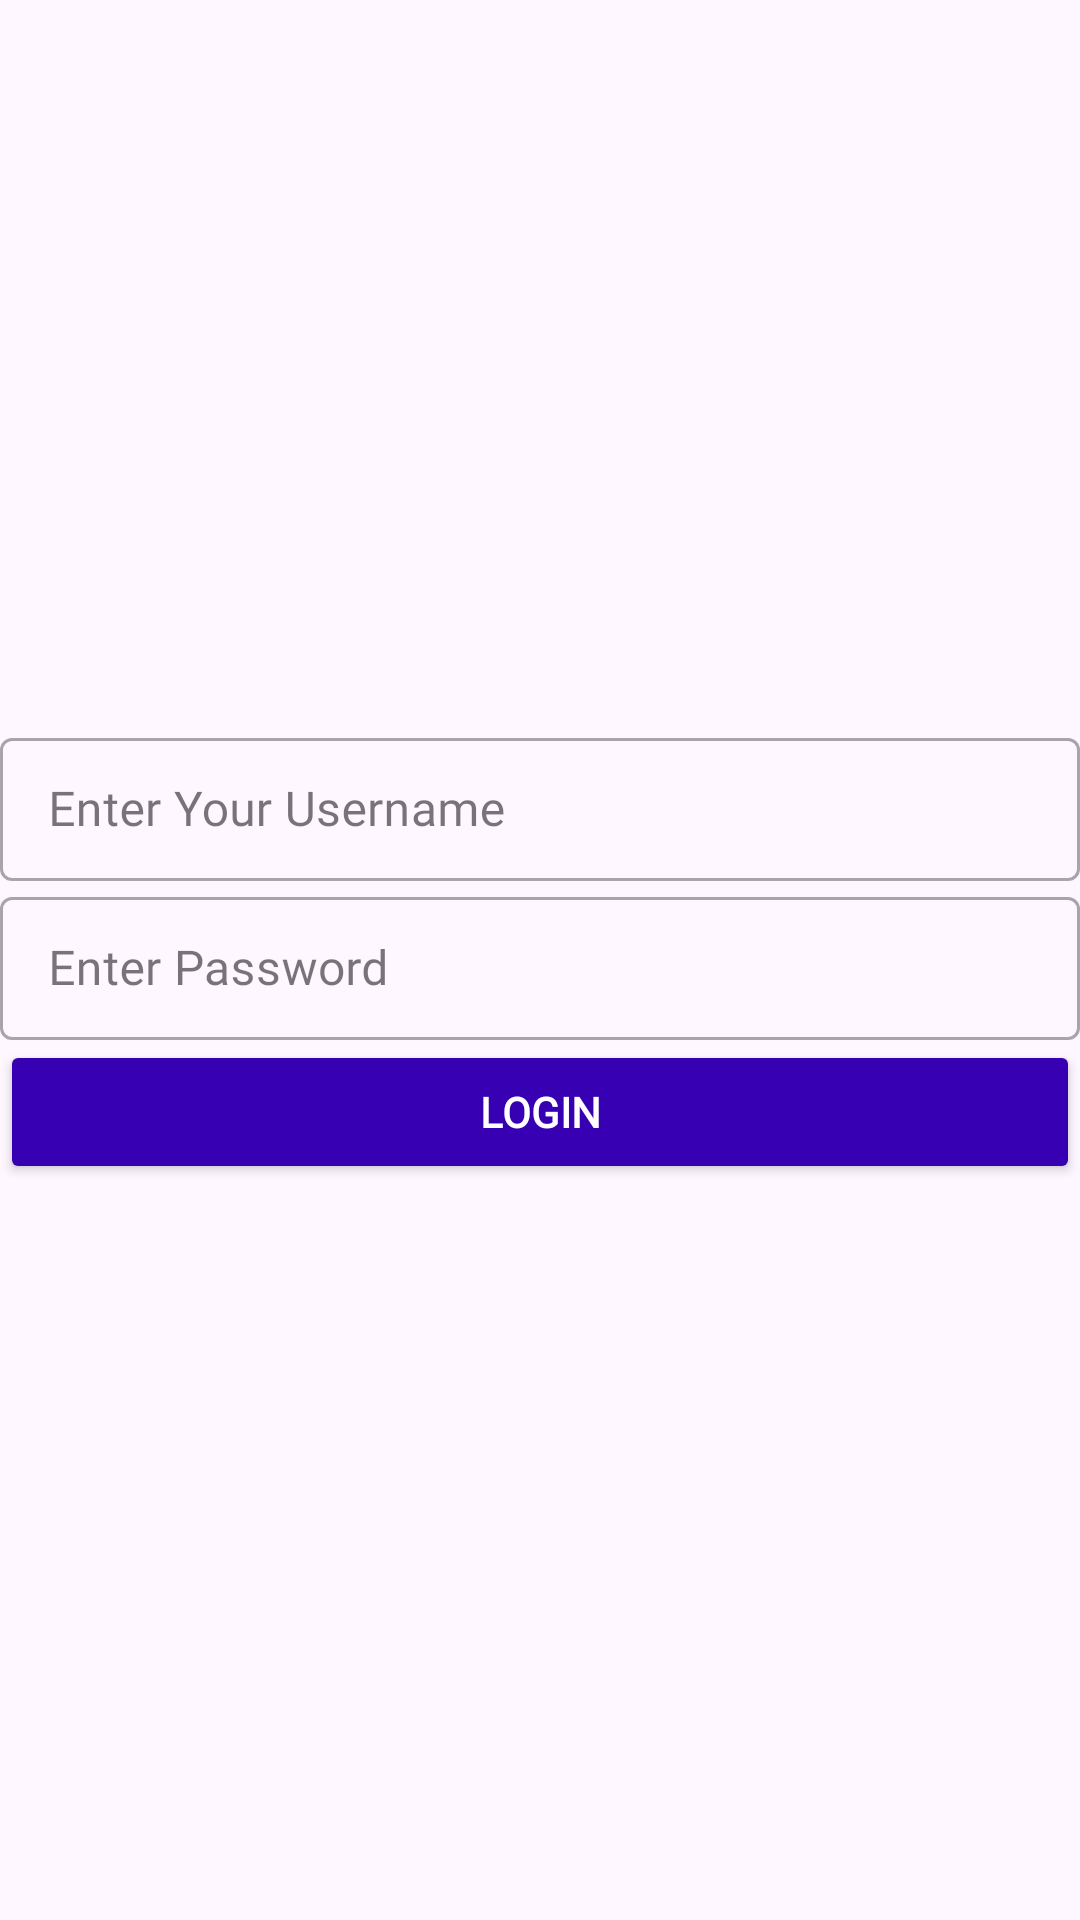

Android layout source for this screen:
<!-- AndroidManifest.xml: application theme Theme.ApiTransactionswithBiometrics -->
<!-- res/layout/activity_login.xml -->
<?xml version="1.0" encoding="utf-8"?>
<androidx.constraintlayout.widget.ConstraintLayout
    xmlns:android="http://schemas.android.com/apk/res/android"
    xmlns:app="http://schemas.android.com/apk/res-auto"
    xmlns:tools="http://schemas.android.com/tools"
    android:layout_width="match_parent"
    android:layout_height="match_parent"
    tools:context=".activities.LoginActivity">

    <com.google.android.material.textfield.TextInputLayout
        android:id="@+id/txtLayout"
        android:layout_width="match_parent"
        android:layout_height="wrap_content"
        style="@style/Widget.MaterialComponents.TextInputLayout.OutlinedBox.Dense"
        app:layout_constraintBottom_toTopOf="@id/txtLayout2"
        app:layout_constraintEnd_toEndOf="parent"
        app:layout_constraintStart_toStartOf="parent"
        app:layout_constraintTop_toTopOf="parent"

        android:layout_margin="@dimen/_16sdp"
        app:layout_constraintVertical_bias="1.0">

        <com.google.android.material.textfield.TextInputEditText
            android:id="@+id/etemail"
            android:layout_width="match_parent"
            android:layout_height="wrap_content"
            android:hint="Enter Your Username"
            android:fontFamily="@font/robotoregular"/>
    </com.google.android.material.textfield.TextInputLayout>

    <com.google.android.material.textfield.TextInputLayout
        android:id="@+id/txtLayout2"
        android:layout_width="match_parent"
        android:layout_height="wrap_content"
        style="@style/Widget.MaterialComponents.TextInputLayout.OutlinedBox.Dense"
        app:layout_constraintBottom_toBottomOf="parent"
        app:layout_constraintEnd_toEndOf="parent"
        app:layout_constraintStart_toStartOf="parent"
        app:layout_constraintTop_toTopOf="parent"
        android:layout_margin="@dimen/_16sdp"
        app:layout_constraintVertical_bias="0.5">

        <com.google.android.material.textfield.TextInputEditText
            android:id="@+id/etpassword"
            android:layout_width="match_parent"
            android:layout_height="wrap_content"
            android:hint="Enter Password"
            android:fontFamily="@font/robotoregular"/>
    </com.google.android.material.textfield.TextInputLayout>

    <androidx.appcompat.widget.AppCompatButton
        android:id="@+id/btnLogin"
        android:layout_width="match_parent"
        android:layout_height="wrap_content"
        android:layout_margin="@dimen/_16sdp"
        android:text="Login"
        android:fontFamily="@font/robotoregular"
        android:backgroundTint="@color/colorPrimaryVariantLight"
        android:textColor="@color/white"
        android:textStyle="bold"
        android:textSize="@dimen/_20sdp"
        app:layout_constraintEnd_toEndOf="parent"
        app:layout_constraintHorizontal_bias="0.4"
        app:layout_constraintStart_toStartOf="parent"
        app:layout_constraintTop_toBottomOf="@+id/txtLayout2" />



</androidx.constraintlayout.widget.ConstraintLayout>
<!-- resources referenced by this layout -->
<resources>
  <color name="colorPrimaryVariantLight">#3700B3</color>
  <color name="white">#FFFFFFFF</color>
  <style name="Theme.ApiTransactionswithBiometrics" parent="Base.Theme.ApiTransactionswithBiometrics" />
  <style name="Base.Theme.ApiTransactionswithBiometrics" parent="Theme.Material3.DayNight.NoActionBar">
          
          
      </style>
</resources>
